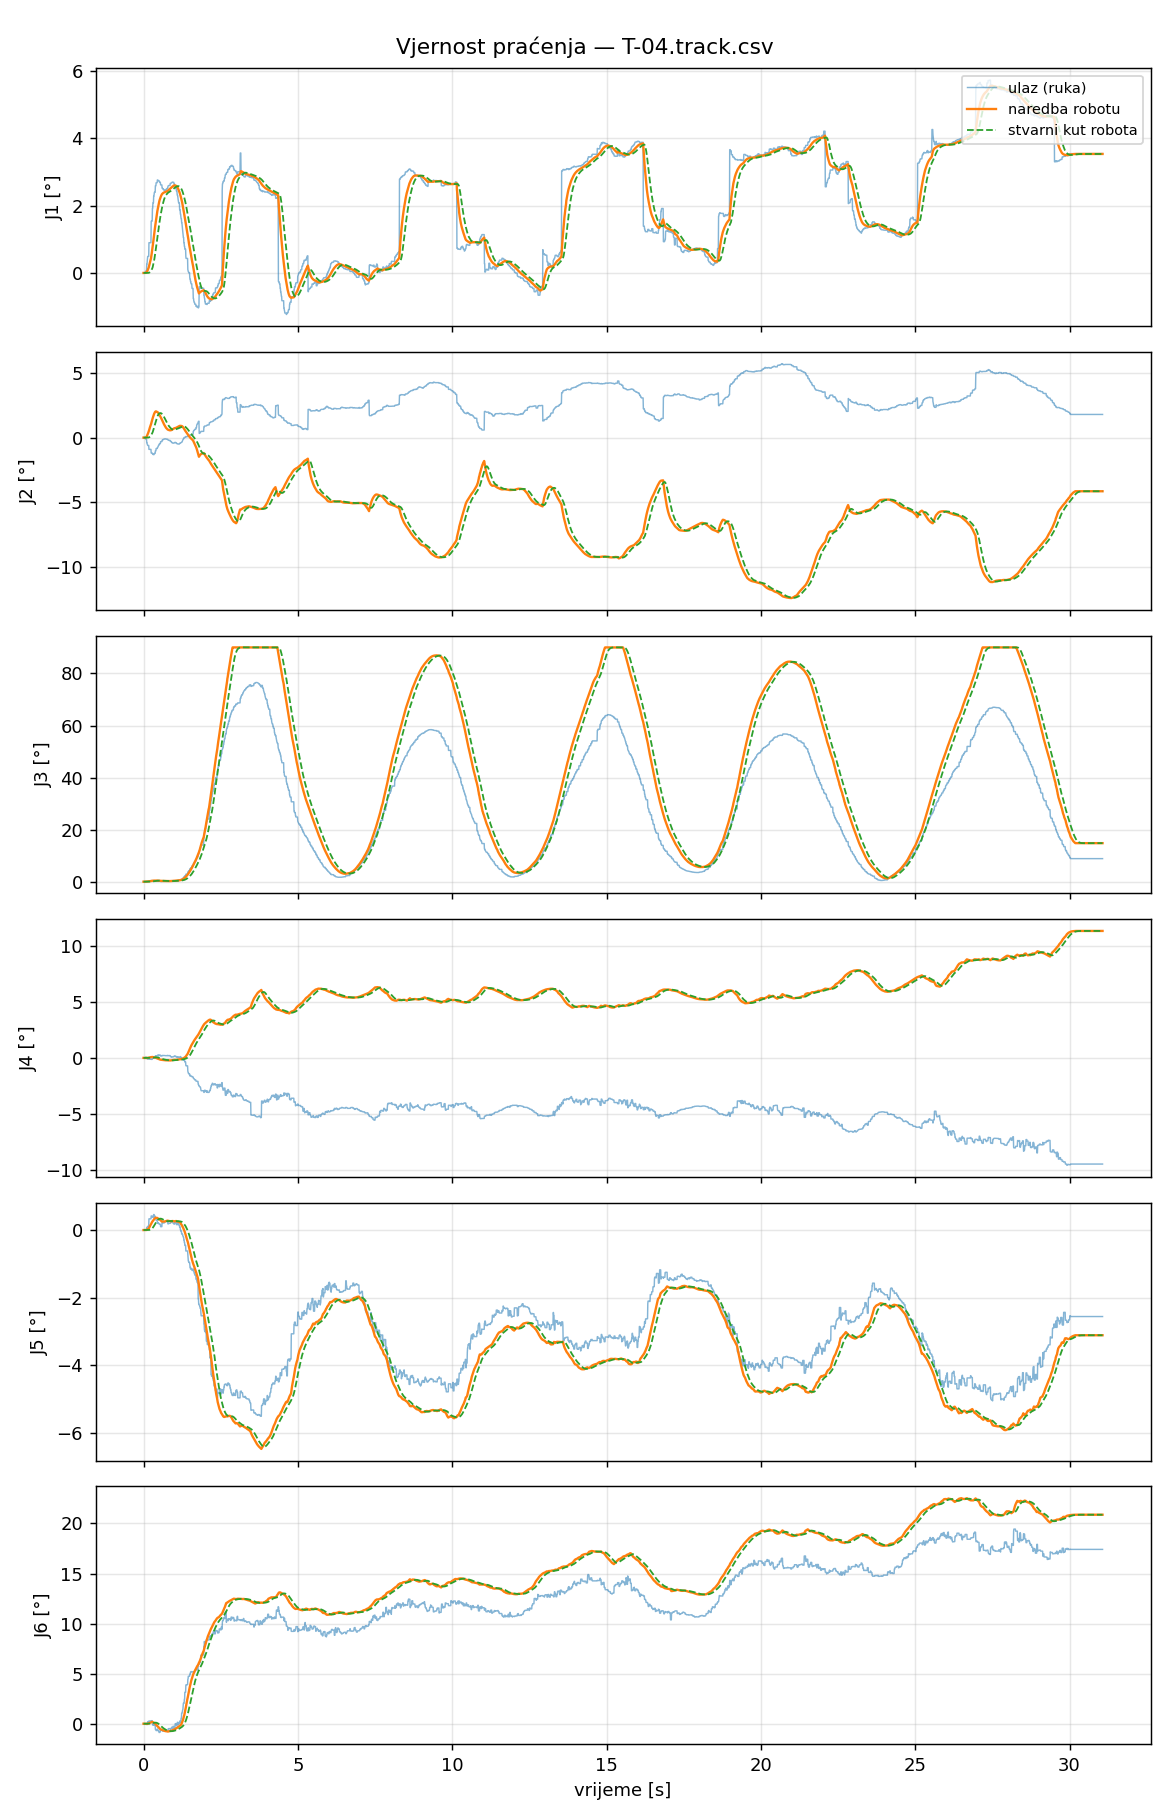

Values plotted in this chart, from the file beside it:
t_s, t_capture, in_J1_deg, filt_J1_deg, target_J1_deg, cmd_J1_deg, act_J1_deg, ratelim_J1, rangeclamp_J1, halted_J1, in_J2_deg, filt_J2_deg, target_J2_deg, cmd_J2_deg, act_J2_deg, ratelim_J2, rangeclamp_J2, halted_J2, in_J3_deg, filt_J3_deg, target_J3_deg, cmd_J3_deg, act_J3_deg, ratelim_J3
0.000000, 1788532363, 0.0000, 0.0000, 0.0000, 0.0000, 0.0000, 0, 0, 0, 0.0000, 0.0000, 0.0000, 0.0000, 0.0000, 0, 0, 0, 0.0000, 0.0000, 0.0000, 0.0000, 0.0000, 0
0.008173, 1788532363, 0.0000, 0.0000, 0.0000, 0.0000, 0.0000, 0, 0, 0, 0.0000, 0.0000, 0.0000, 0.0000, 0.0000, 0, 0, 0, 0.0000, 0.0000, 0.0000, 0.0000, 0.0000, 0
0.01527, 1788532363, 0.0000, 0.0000, 0.0000, 0.0000, 0.0000, 0, 0, 0, 0.0000, 0.0000, 0.0000, 0.0000, 0.0000, 0, 0, 0, 0.0000, 0.0000, 0.0000, 0.0000, 0.0000, 0
0.02406, 1788532363, 0.0000, 0.0000, 0.0000, 0.0000, 0.0000, 0, 0, 0, 0.0000, 0.0000, 0.0000, 0.0000, 0.0000, 0, 0, 0, 0.0000, 0.0000, 0.0000, 0.0000, 0.0000, 0
0.03196, 1788532363, 0.0000, 0.0000, 0.0000, 0.0000, 0.0000, 0, 0, 0, 0.0000, 0.0000, 0.0000, 0.0000, 0.0000, 0, 0, 0, 0.0000, 0.0000, 0.0000, 0.0000, 0.0000, 0
0.04007, 1788532363, 0.0000, 0.0000, 0.0000, 0.0000, 0.0000, 0, 0, 0, 0.0000, 0.0000, 0.0000, 0.0000, 0.0000, 0, 0, 0, 0.0000, 0.0000, 0.0000, 0.0000, 0.0000, 0
0.04727, 1788532363, 0.0000, 0.0000, 0.0000, 0.0000, 0.0000, 0, 0, 0, 0.0000, 0.0000, 0.0000, 0.0000, 0.0000, 0, 0, 0, 0.0000, 0.0000, 0.0000, 0.0000, 0.0000, 0
0.05554, 1788532363, 0.0000, 0.0000, 0.0000, 0.0000, 0.0000, 0, 0, 0, 0.0000, 0.0000, 0.0000, 0.0000, 0.0000, 0, 0, 0, 0.0000, 0.0000, 0.0000, 0.0000, 0.0000, 0
0.06411, 1788532363, 0.0495, 0.0023, 0.0023, 0.0023, 0.0000, 0, 0, 0, -0.1055, -0.0048, 0.0106, 0.0106, 0.0000, 0, 0, 0, 0.0649, 0.0030, 0.0045, 0.0045, 0.0000, 0
0.07223, 1788532363, 0.0495, 0.0044, 0.0044, 0.0044, 0.0000, 0, 0, 0, -0.1055, -0.0094, 0.0207, 0.0207, 0.0000, 0, 0, 0, 0.0649, 0.0058, 0.0087, 0.0087, 0.0000, 0
0.0799, 1788532363, 0.0495, 0.0065, 0.0065, 0.0065, 0.0000, 0, 0, 0, -0.1055, -0.0138, 0.0304, 0.0304, 0.0000, 0, 0, 0, 0.0649, 0.0085, 0.0127, 0.0127, 0.0000, 0
0.08756, 1788532363, 0.0495, 0.0087, 0.0087, 0.0087, 0.0000, 0, 0, 0, -0.1055, -0.0186, 0.0409, 0.0409, 0.0000, 0, 0, 0, 0.0649, 0.0114, 0.0171, 0.0171, 0.0000, 0
0.09621, 1788532363, 0.0495, 0.0106, 0.0106, 0.0106, 0.0000, 0, 0, 0, -0.1055, -0.0226, 0.0496, 0.0496, 0.0001, 0, 0, 0, 0.0649, 0.0139, 0.0208, 0.0208, 0.0000, 0
0.1039, 1788532363, 0.2609, 0.0235, 0.0235, 0.0235, 0.0000, 0, 0, 0, -0.3863, -0.0414, 0.0911, 0.0911, 0.0002, 0, 0, 0, 0.1478, 0.0208, 0.0312, 0.0312, 0.0001, 0
0.1115, 1788532363, 0.2609, 0.0344, 0.0344, 0.0344, 0.0001, 0, 0, 0, -0.3863, -0.0572, 0.1259, 0.1259, 0.0003, 0, 0, 0, 0.1478, 0.0266, 0.0400, 0.0400, 0.0001, 0
0.1195, 1788532363, 0.3586, 0.0518, 0.0518, 0.0518, 0.0001, 0, 0, 0, -0.4991, -0.0809, 0.1780, 0.1780, 0.0006, 0, 0, 0, 0.1659, 0.0341, 0.0511, 0.0511, 0.0002, 0
0.1275, 1788532363, 0.4217, 0.0674, 0.0674, 0.0674, 0.0003, 0, 0, 0, -0.5500, -0.1008, 0.2217, 0.2217, 0.0013, 0, 0, 0, 0.1659, 0.0397, 0.0595, 0.0595, 0.0005, 0
0.1355, 1788532363, 0.4903, 0.0852, 0.0852, 0.0852, 0.0004, 0, 0, 0, -0.6041, -0.1219, 0.2683, 0.2683, 0.0019, 0, 0, 0, 0.1659, 0.0450, 0.0675, 0.0675, 0.0007, 0
0.1443, 1788532363, 0.4903, 0.1064, 0.1064, 0.1064, 0.0008, 0, 0, 0, -0.6041, -0.1472, 0.3238, 0.3238, 0.0033, 0, 0, 0, 0.1659, 0.0513, 0.0769, 0.0769, 0.0012, 0
0.152, 1788532363, 0.4903, 0.1240, 0.1240, 0.1240, 0.0014, 0, 0, 0, -0.6041, -0.1681, 0.3699, 0.3699, 0.0055, 0, 0, 0, 0.1659, 0.0565, 0.0848, 0.0848, 0.0019, 0
0.1596, 1788532363, 0.4903, 0.1437, 0.1437, 0.1437, 0.0024, 0, 0, 0, -0.6041, -0.1916, 0.4215, 0.4215, 0.0089, 0, 0, 0, 0.1659, 0.0624, 0.0936, 0.0936, 0.0029, 0
0.1676, 1788532363, 0.4903, 0.1596, 0.1596, 0.1596, 0.0039, 0, 0, 0, -0.6041, -0.2105, 0.4632, 0.4632, 0.0137, 0, 0, 0, 0.1659, 0.0672, 0.1007, 0.1007, 0.0042, 0
0.1756, 1788532363, 0.8967, 0.1905, 0.1905, 0.1905, 0.0059, 0, 0, 0, -0.9066, -0.2397, 0.5274, 0.5274, 0.0202, 0, 0, 0, 0.3318, 0.0782, 0.1174, 0.1174, 0.0058, 0
0.1842, 1788532363, 0.8967, 0.2267, 0.2267, 0.2267, 0.0087, 0, 0, 0, -0.9066, -0.2739, 0.6026, 0.6026, 0.0285, 0, 0, 0, 0.3318, 0.0912, 0.1368, 0.1368, 0.0078, 0
0.1918, 1788532363, 0.8967, 0.2592, 0.2592, 0.2592, 0.0112, 0, 0, 0, -0.9066, -0.3046, 0.6701, 0.6701, 0.0361, 0, 0, 0, 0.3318, 0.1028, 0.1543, 0.1543, 0.0096, 0
0.1996, 1788532363, 0.8967, 0.2885, 0.2885, 0.2885, 0.0163, 0, 0, 0, -0.9066, -0.3322, 0.7309, 0.7309, 0.0514, 0, 0, 0, 0.3318, 0.1133, 0.1700, 0.1700, 0.0132, 0
0.2076, 1788532363, 0.8967, 0.3204, 0.3204, 0.3204, 0.0202, 0, 0, 0, -0.9066, -0.3624, 0.7974, 0.7974, 0.0625, 0, 0, 0, 0.3318, 0.1248, 0.1872, 0.1872, 0.0157, 0
0.2163, 1788532363, 0.8967, 0.3470, 0.3470, 0.3470, 0.0265, 0, 0, 0, -0.9066, -0.3875, 0.8526, 0.8526, 0.0801, 0, 0, 0, 0.3318, 0.1343, 0.2015, 0.2015, 0.0197, 0
0.2245, 1788532363, 0.8967, 0.3723, 0.3723, 0.3723, 0.0343, 0, 0, 0, -0.9066, -0.4114, 0.9052, 0.9052, 0.1009, 0, 0, 0, 0.3318, 0.1434, 0.2151, 0.2151, 0.0245, 0
0.2316, 1788532363, 0.8967, 0.3995, 0.3995, 0.3995, 0.0435, 0, 0, 0, -0.9066, -0.4371, 0.9616, 0.9616, 0.1252, 0, 0, 0, 0.3318, 0.1531, 0.2297, 0.2297, 0.0301, 0
0.2401, 1788532363, 0.8967, 0.4246, 0.4246, 0.4246, 0.0544, 0, 0, 0, -0.9066, -0.4609, 1.014, 1.014, 0.1530, 0, 0, 0, 0.3318, 0.1621, 0.2432, 0.2432, 0.0365, 0
0.2483, 1788532363, 1.536, 0.4696, 0.4696, 0.4696, 0.0669, 0, 0, 0, -1.188, -0.4903, 1.079, 1.079, 0.1845, 0, 0, 0, 0.4359, 0.1732, 0.2598, 0.2598, 0.0439, 0
0.2558, 1788532363, 1.536, 0.5273, 0.5273, 0.5273, 0.0811, 0, 0, 0, -1.188, -0.5280, 1.162, 1.162, 0.2195, 0, 0, 0, 0.4359, 0.1873, 0.2810, 0.2810, 0.0521, 0
0.2644, 1788532363, 1.536, 0.5737, 0.5737, 0.5737, 0.0969, 0, 0, 0, -1.188, -0.5584, 1.228, 1.228, 0.2580, 0, 0, 0, 0.4359, 0.1987, 0.2981, 0.2981, 0.0612, 0
0.272, 1788532363, 1.536, 0.6234, 0.6234, 0.6234, 0.1101, 0, 0, 0, -1.188, -0.5909, 1.3, 1.3, 0.2892, 0, 0, 0, 0.4359, 0.2109, 0.3164, 0.3164, 0.0686, 0
0.2798, 1788532363, 1.536, 0.6661, 0.6661, 0.6661, 0.1297, 0, 0, 0, -1.188, -0.6188, 1.361, 1.361, 0.3344, 0, 0, 0, 0.4359, 0.2214, 0.3321, 0.3321, 0.0794, 0
0.2883, 1788532363, 1.921, 0.7308, 0.7308, 0.7308, 0.1517, 0, 0, 0, -1.241, -0.6509, 1.432, 1.432, 0.3833, 0, 0, 0, 0.4335, 0.2323, 0.3484, 0.3484, 0.0911, 0
0.2963, 1788532363, 1.921, 0.7811, 0.7811, 0.7811, 0.1698, 0, 0, 0, -1.241, -0.6758, 1.487, 1.487, 0.4224, 0, 0, 0, 0.4335, 0.2407, 0.3611, 0.3611, 0.1005, 0
0.304, 1788532363, 2.079, 0.8486, 0.8486, 0.8486, 0.2028, 0, 0, 0, -1.3, -0.7082, 1.558, 1.558, 0.4918, 0, 0, 0, 0.3498, 0.2464, 0.3695, 0.3695, 0.1173, 0
0.3127, 1788532363, 2.079, 0.9128, 0.9128, 0.9128, 0.2325, 0, 0, 0, -1.3, -0.7390, 1.626, 1.626, 0.5513, 0, 0, 0, 0.3498, 0.2517, 0.3776, 0.3776, 0.1318, 0
0.3207, 1788532363, 2.079, 0.9624, 0.9624, 0.9624, 0.2655, 0, 0, 0, -1.3, -0.7628, 1.678, 1.678, 0.6145, 0, 0, 0, 0.3498, 0.2559, 0.3838, 0.3838, 0.1471, 0
0.3287, 1788532363, 2.279, 1.026, 1.026, 1.026, 0.3019, 0, 0, 0, -1.315, -0.7894, 1.737, 1.737, 0.6810, 0, 0, 0, 0.4031, 0.2629, 0.3944, 0.3944, 0.1631, 0
0.3363, 1788532363, 2.279, 1.098, 1.098, 1.098, 0.3314, 0, 0, 0, -1.315, -0.8195, 1.803, 1.803, 0.7328, 0, 0, 0, 0.4031, 0.2709, 0.4064, 0.4064, 0.1753, 0
0.3444, 1788532363, 2.341, 1.152, 1.152, 1.152, 0.3733, 0, 0, 0, -1.263, -0.8386, 1.845, 1.845, 0.8040, 0, 0, 0, 0.3315, 0.2735, 0.4103, 0.4103, 0.1919, 0
0.352, 1788532363, 2.393, 1.21, 1.21, 1.21, 0.4183, 0, 0, 0, -1.22, -0.8563, 1.884, 1.884, 0.8770, 0, 0, 0, 0.3174, 0.2755, 0.4133, 0.4133, 0.2087, 0
0.3604, 1788532363, 2.393, 1.269, 1.269, 1.269, 0.4654, 0, 0, 0, -1.22, -0.8744, 1.924, 1.924, 0.9503, 0, 0, 0, 0.3174, 0.2776, 0.4164, 0.4164, 0.2253, 0
0.3681, 1788532363, 2.393, 1.321, 1.321, 1.321, 0.5144, 0, 0, 0, -1.22, -0.8905, 1.959, 1.959, 1.023, 0, 0, 0, 0.3174, 0.2795, 0.4192, 0.4192, 0.2415, 0
0.3765, 1788532363, 2.393, 1.371, 1.371, 1.371, 0.5650, 0, 0, 0, -1.22, -0.9056, 1.992, 1.992, 1.096, 0, 0, 0, 0.3174, 0.2812, 0.4218, 0.4218, 0.2571, 0
0.3842, 1788532363, 2.587, 1.433, 1.433, 1.433, 0.6170, 0, 0, 0, -1.02, -0.9114, 2.005, 2.005, 1.167, 0, 0, 0, 0.3221, 0.2833, 0.4249, 0.4249, 0.2721, 0
0.3926, 1788532363, 2.587, 1.489, 1.489, 1.489, 0.6701, 0, 0, 0, -1.02, -0.9166, 2.017, 2.017, 1.236, 0, 0, 0, 0.3221, 0.2851, 0.4277, 0.4277, 0.2865, 0
0.4003, 1788532363, 2.587, 1.543, 1.543, 1.543, 0.7240, 0, 0, 0, -1.02, -0.9217, 2.028, 2.028, 1.304, 0, 0, 0, 0.3221, 0.2869, 0.4304, 0.4304, 0.3000, 0
0.408, 1788532363, 2.676, 1.596, 1.596, 1.596, 0.7649, 0, 0, 0, -0.8436, -0.9180, 2.02, 2.02, 1.353, 0, 0, 0, 0.2592, 0.2856, 0.4285, 0.4285, 0.3097, 0
0.4167, 1788532363, 2.676, 1.652, 1.652, 1.652, 0.8200, 0, 0, 0, -0.8436, -0.9142, 2.011, 2.011, 1.415, 0, 0, 0, 0.2592, 0.2843, 0.4264, 0.4264, 0.3219, 0
0.4243, 1788532363, 2.676, 1.7, 1.7, 1.7, 0.8756, 0, 0, 0, -0.8436, -0.9109, 2.004, 2.004, 1.475, 0, 0, 0, 0.2592, 0.2831, 0.4247, 0.4247, 0.3333, 0
0.4323, 1788532363, 2.676, 1.747, 1.747, 1.747, 0.9316, 0, 0, 0, -0.8436, -0.9077, 1.997, 1.997, 1.531, 0, 0, 0, 0.2592, 0.2820, 0.4230, 0.4230, 0.3439, 0
0.4403, 1788532363, 2.676, 1.798, 1.798, 1.798, 0.9878, 0, 0, 0, -0.8436, -0.9042, 1.989, 1.989, 1.584, 0, 0, 0, 0.2592, 0.2808, 0.4211, 0.4211, 0.3536, 0
0.448, 1788532363, 2.758, 1.837, 1.837, 1.837, 1.044, 0, 0, 0, -0.7759, -0.8990, 1.978, 1.978, 1.632, 0, 0, 0, 0.2165, 0.2782, 0.4172, 0.4172, 0.3624, 0
0.4561, 1788532363, 2.758, 1.877, 1.877, 1.877, 1.1, 0, 0, 0, -0.7759, -0.8937, 1.966, 1.966, 1.676, 0, 0, 0, 0.2165, 0.2755, 0.4133, 0.4133, 0.3704, 0
0.4648, 1788532363, 2.752, 1.927, 1.927, 1.927, 1.156, 0, 0, 0, -0.7124, -0.8833, 1.943, 1.943, 1.716, 0, 0, 0, 0.2330, 0.2731, 0.4096, 0.4096, 0.3775, 0
0.4728, 1788532363, 2.743, 1.967, 1.967, 1.967, 1.212, 0, 0, 0, -0.6903, -0.8741, 1.923, 1.923, 1.752, 0, 0, 0, 0.1908, 0.2691, 0.4037, 0.4037, 0.3837, 0
... 3,815 more rows
